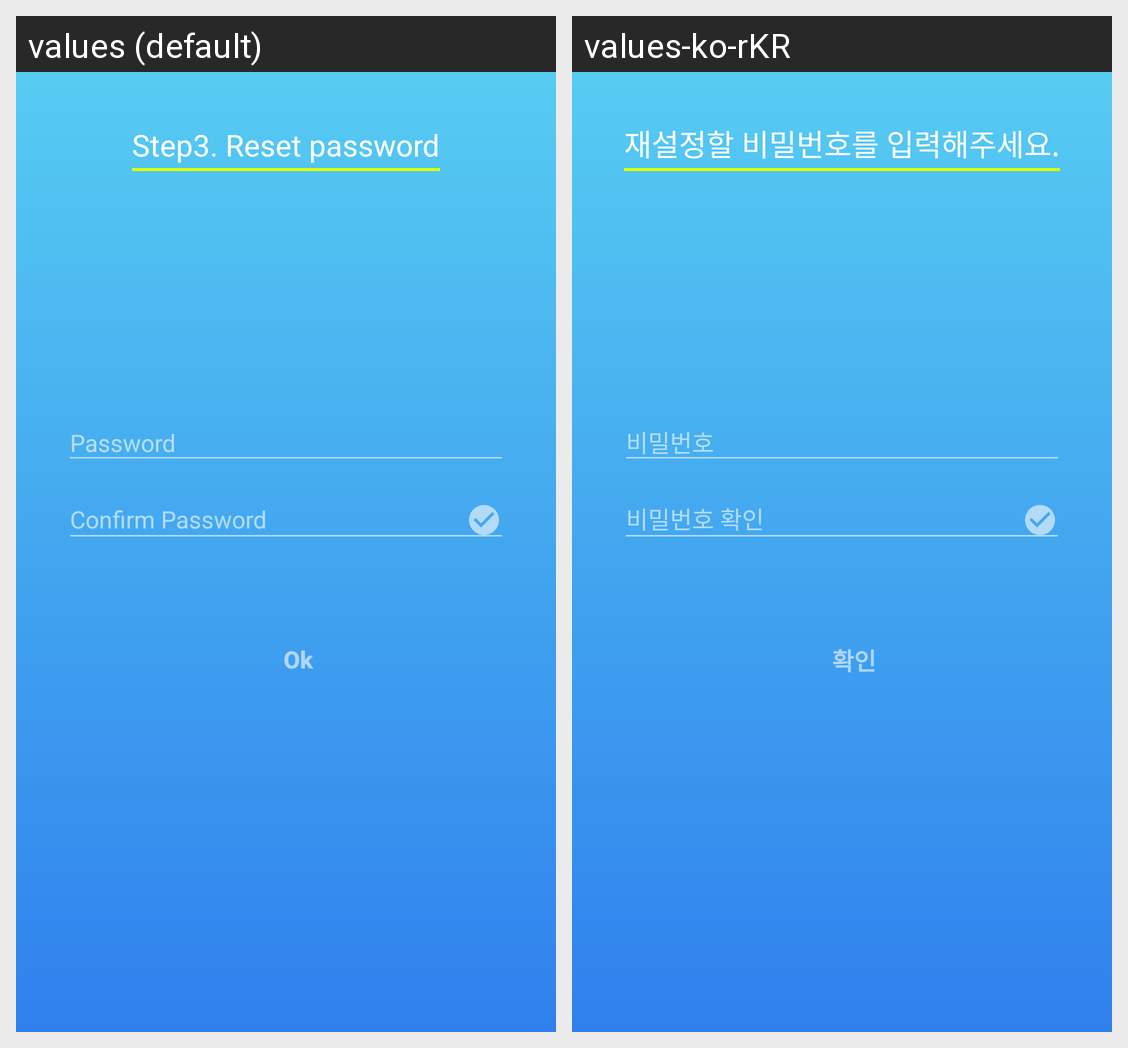

This grid shows one Android layout under two languages. Give, for every string resource on the screen, its name, the default text and each shown locale's text.
Android screen res/layout/activity_forgot_pw_confirm.xml rendered under 2 locales, left to right: values (default), values-ko-rKR. Device: Nexus 5 (rendered at 1080×1920; each locale shown at half size, 540×960, under a caption strip naming it); theme AppTheme.
Strings drawn on this screen, with the default value and each locale's value (text and hints the layout hard-codes, and strings that could not be matched under every locale, appear in the picture but are not listed):

textInputPW
  values: Step3. Reset password
  values-ko-rKR: 재설정할 비밀번호를 입력해주세요.

textPassword
  values: Password
  values-ko-rKR: 비밀번호

textConfirmPassword
  values: Confirm Password
  values-ko-rKR: 비밀번호 확인

textOk
  values: Ok
  values-ko-rKR: 확인
